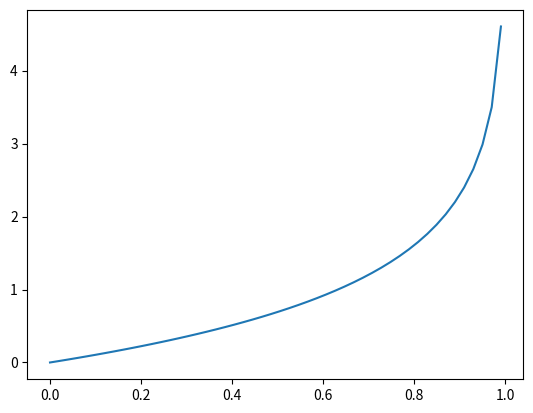

This chart was generated by the following Python code:
import numpy as np
import matplotlib.pyplot as pt

if __name__ == '__main__':
    def logp(x):
        return -np.log(1 - x)

    plot_x = np.linspace(0, 0.99, 50)
    plot_y = logp(plot_x)
    pt.plot(plot_x, plot_y)
    pt.show()
